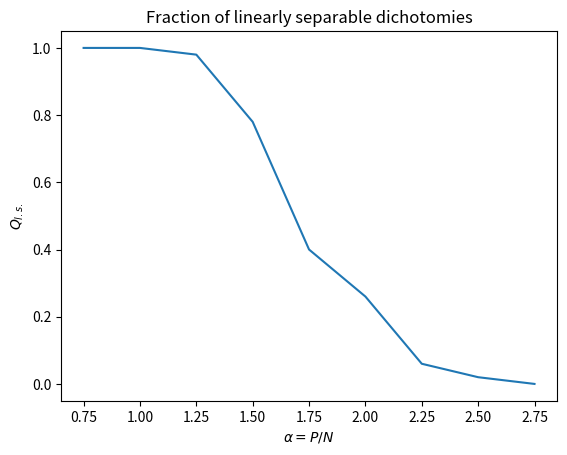

Write the Python code that produced this figure.
import sys
import numpy as np
import matplotlib.pyplot as plt


def generate_data (P, N):
    feature_vectors = np.transpose([np.random.standard_normal(P) for _ in range(N)])
    labels = np.random.choice([-1, 1], P)
    return labels, feature_vectors

def train(P, N, n_max):
    (labels, feature_vectors) = generate_data(P, N)
    epoch = 1

    weight_vector = np.zeros(N)

    while epoch <= n_max:
        changed_weight = False
        for i in range(P):
            datapoint = feature_vectors[i]
            label = labels[i]
            evt = np.dot(weight_vector, datapoint) * label
            if evt <= 0:
                changed_weight = True
                weight_vector = weight_vector + (1/N * datapoint * label)

        if not changed_weight:
            #print ("Finished training")
            return True

        epoch += 1

    #print ("Finished training because max epochs reached")
    return False


# P: Number of datapoints
# N: Number of features
# a: Value to infer P from using N
# n_D: Times we will run the training algorithm on a different dataset
# n_max: Maximum number of epochs
def repeat_training(a, N=20, n_D = 50, n_max = 100):
    P = int(a * N)
    print ("Repeating training for N={} P={} a={}".format(N, P, a))
    success_count = 0
    for i in range(n_D):
        if train(P, N, n_max):
            success_count += 1

    success_fraction = success_count / n_D
    print ("Computed success fraction:", success_fraction)
    return success_fraction


#print(generate_data(5, 3))
a_values = [a / 100 for a in range(75, 300, 25)]
success_fractions = [repeat_training(a) for a in a_values]

plt.plot(a_values, success_fractions)
plt.ylabel(r'$ Q_{l.s.}$')
plt.xlabel(r'$ \alpha = P/N$')
plt.title("Fraction of linearly separable dichotomies")
plt.show()
